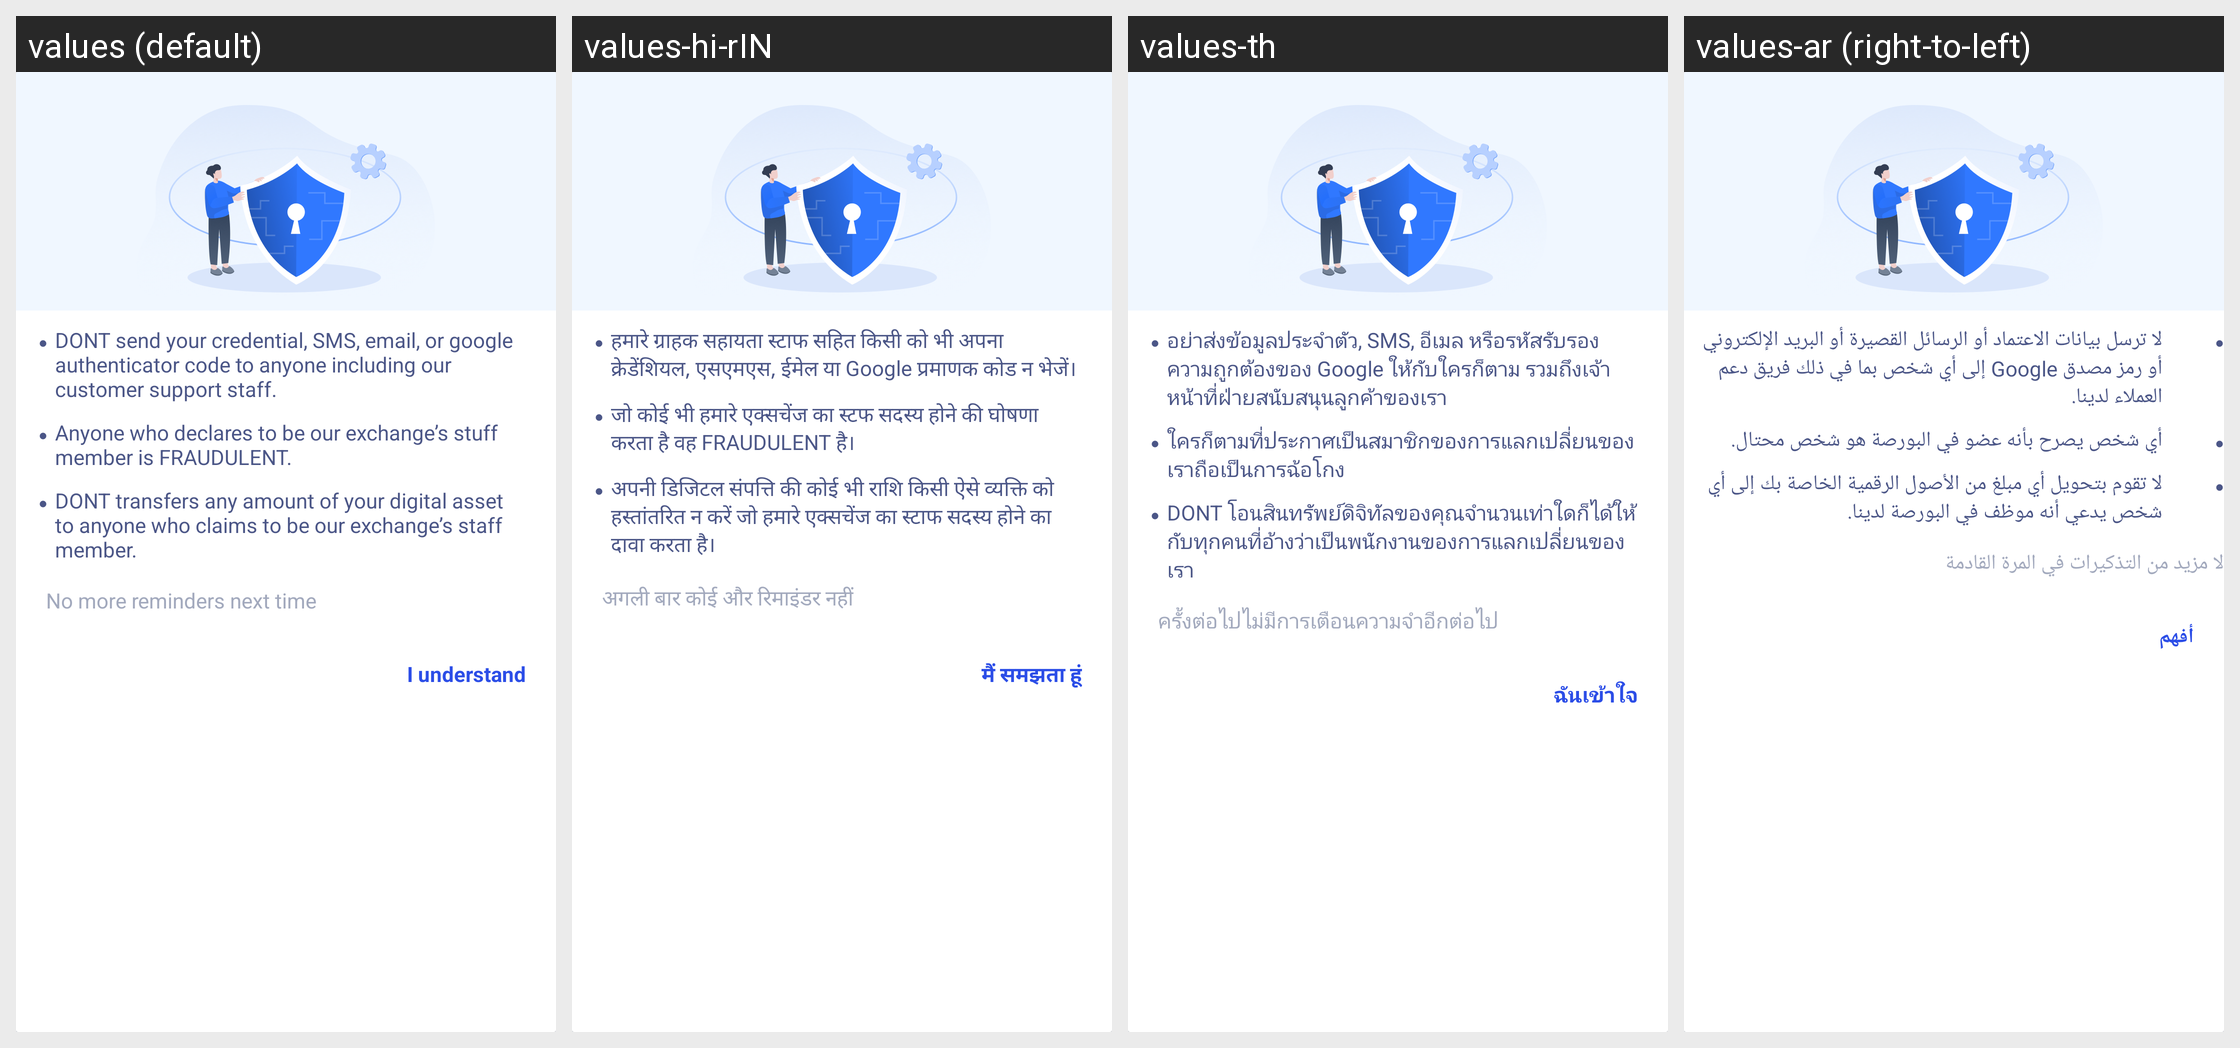

Translations of the strings shown on this Android screen, per locale in the grid:
Android screen res/layout/sl_item_simple_safety_advice_dialog.xml rendered under 4 locales, left to right: values (default), values-hi-rIN, values-th, values-ar (right-to-left). Device: Nexus 5 (rendered at 1080×1920; each locale shown at half size, 540×960, under a caption strip naming it); theme AppTheme.
Other locales in the repository, not shown: values-bn, values-de, values-es-rES, values-fr, values-ja-rJP, values-ko-rKR, values-pt, values-ru, values-tr, values-ur, values-vi-rVN, values-zh, values-zh-rTW.
Strings drawn on this screen, with the default value and each locale's value (text and hints the layout hard-codes, and strings that could not be matched under every locale, appear in the picture but are not listed):

assets_security_advice_tips1
  values: DONT send your credential, SMS, email, or google authenticator code to anyone including our customer support staff.
  values-hi-rIN: हमारे ग्राहक सहायता स्टाफ सहित किसी को भी अपना क्रेडेंशियल, एसएमएस, ईमेल या Google प्रमाणक कोड न भेजें।
  values-th: อย่าส่งข้อมูลประจำตัว, SMS, อีเมล หรือรหัสรับรองความถูกต้องของ Google ให้กับใครก็ตาม รวมถึงเจ้าหน้าที่ฝ่ายสนับสนุนลูกค้าของเรา
  values-ar: لا ترسل بيانات الاعتماد أو الرسائل القصيرة أو البريد الإلكتروني أو رمز مصدق Google إلى أي شخص بما في ذلك فريق دعم العملاء لدينا.

assets_security_advice_tips2
  values: Anyone who declares to be our exchange’s stuff member is FRAUDULENT.
  values-hi-rIN: जो कोई भी हमारे एक्सचेंज का स्टफ सदस्य होने की घोषणा करता है वह FRAUDULENT है।
  values-th: ใครก็ตามที่ประกาศเป็นสมาชิกของการแลกเปลี่ยนของเราถือเป็นการฉ้อโกง
  values-ar: أي شخص يصرح بأنه عضو في البورصة هو شخص محتال.

assets_security_advice_tips3
  values: DONT transfers any amount of your digital asset to anyone who claims to be our exchange’s staff member.
  values-hi-rIN: अपनी डिजिटल संपत्ति की कोई भी राशि किसी ऐसे व्यक्ति को हस्तांतरित न करें जो हमारे एक्सचेंज का स्टाफ सदस्य होने का दावा करता है।
  values-th: DONT โอนสินทรัพย์ดิจิทัลของคุณจำนวนเท่าใดก็ได้ให้กับทุกคนที่อ้างว่าเป็นพนักงานของการแลกเปลี่ยนของเรา
  values-ar: لا تقوم بتحويل أي مبلغ من الأصول الرقمية الخاصة بك إلى أي شخص يدعي أنه موظف في البورصة لدينا.

sl_str_no_longer_remind
  values: No more reminders next time
  values-hi-rIN: अगली बार कोई और रिमाइंडर नहीं
  values-th: ครั้งต่อไปไม่มีการเตือนความจำอีกต่อไป
  values-ar: لا مزيد من التذكيرات في المرة القادمة

alert_common_i_understand
  values: I understand
  values-hi-rIN: मैं समझता हूं
  values-th: ฉันเข้าใจ
  values-ar: أفهم
